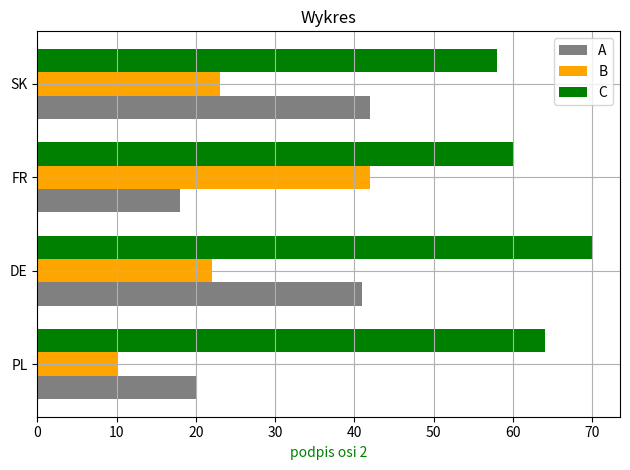

Generate this figure with matplotlib:
import pandas as pd
import numpy as np
import matplotlib.pyplot as plt

df = pd.DataFrame({
        "Podpis osi 1" : ['PL', 'DE', 'FR', 'SK'],
        'A' : [20, 41, 18, 42],
        'B' : [10, 22, 42, 23],
        'C' : [64, 70, 60, 58],
})

A = df['A']
B = df['B']
C = df['C']
os1 = df['Podpis osi 1']

Y = np.arange(len(os1))
plt.barh(Y, A, color='grey', height=0.25, label='A')
plt.barh(Y+0.25, B, color='orange', height=0.25, label='B')
plt.barh(Y+0.50, C, color='green', height=0.25, label='C')

plt.yticks(Y+0.25, os1)
plt.xlabel('podpis osi 2', color='green')
plt.legend()
plt.title("Wykres")
plt.grid(True)
plt.tight_layout()
plt.show()
